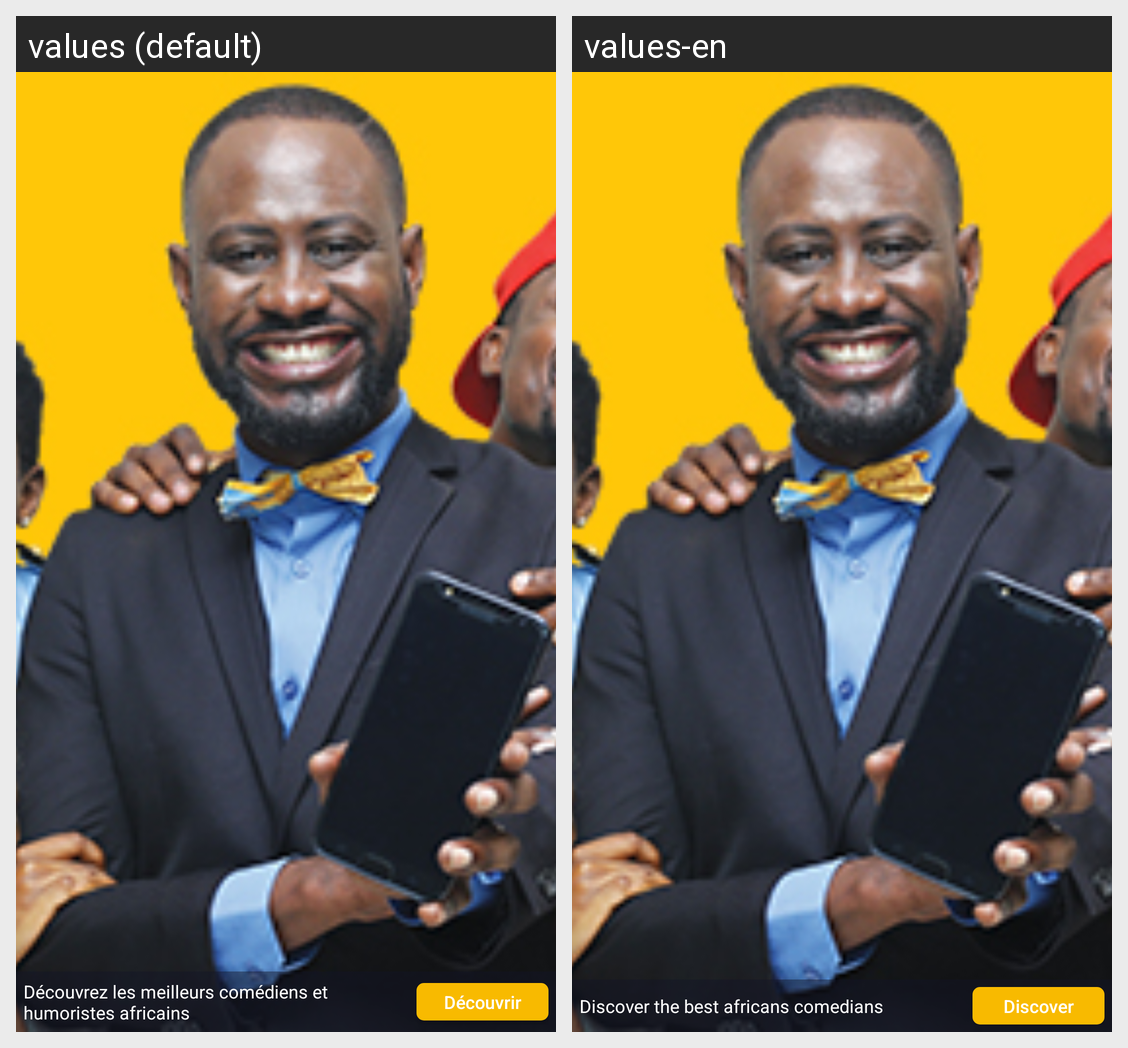

Here is an Android app screen in its default locale and in the app's own translations. Write out the translated-string differences for the strings that appear on this screen.
Android screen res/layout/teaser.xml rendered under 2 locales, left to right: values (default), values-en. Device: Nexus 5 (rendered at 1080×1920; each locale shown at half size, 540×960, under a caption strip naming it); theme AppTheme.
Strings drawn on this screen, with the default value and each locale's value (text and hints the layout hard-codes, and strings that could not be matched under every locale, appear in the picture but are not listed):

teaser_message
  values: Découvrez les meilleurs comédiens et humoristes africains
  values-en: Discover the best africans comedians

discover
  values: Découvrir
  values-en: Discover
